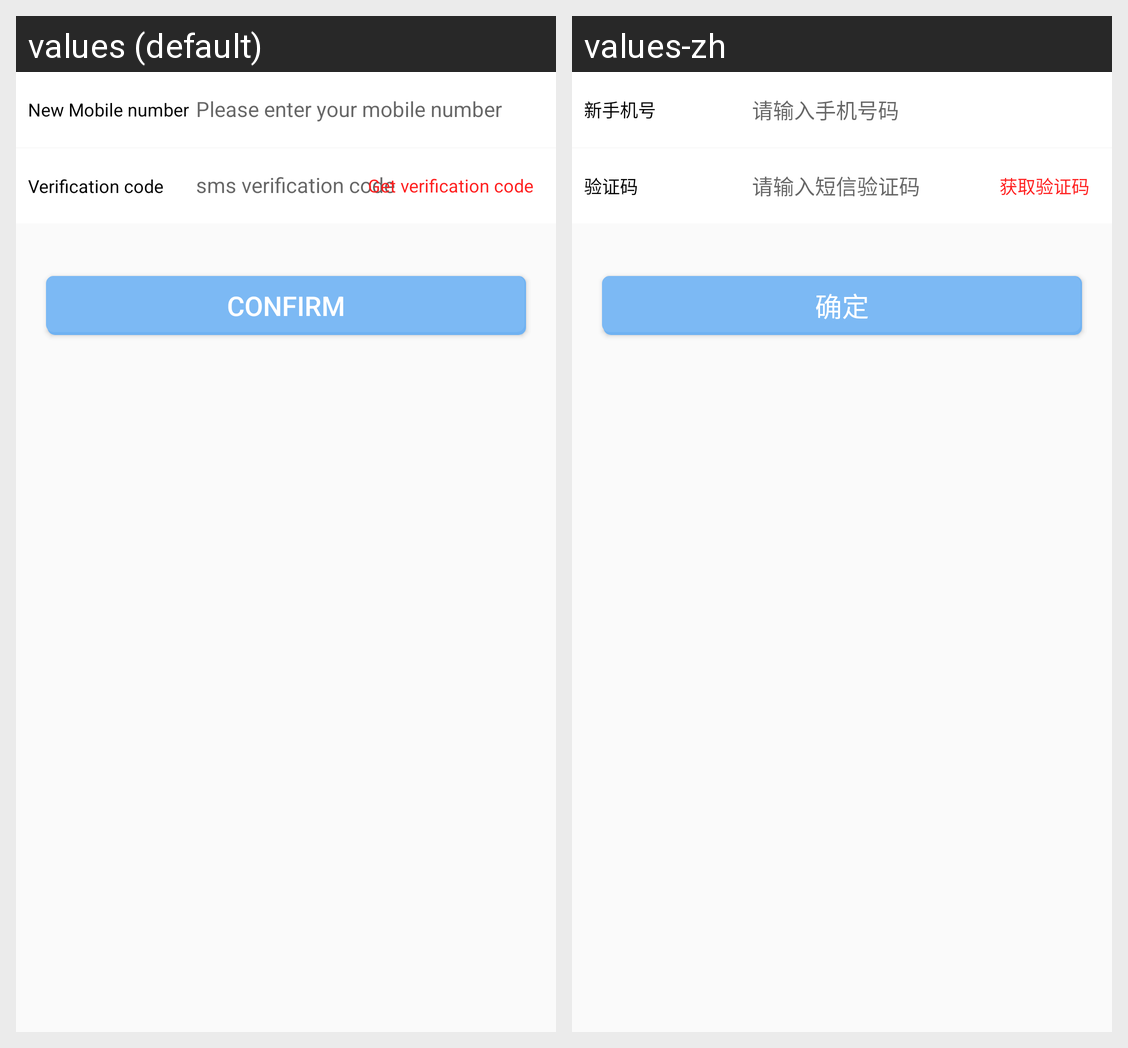

This grid shows one Android layout under two languages. Give, for every string resource on the screen, its name, the default text and each shown locale's text.
Android screen res/layout/fragment_edit_phone_number.xml rendered under 2 locales, left to right: values (default), values-zh. Device: Nexus 5 (rendered at 1080×1920; each locale shown at half size, 540×960, under a caption strip naming it); theme AppThemeLight.
Strings drawn on this screen, with the default value and each locale's value (text and hints the layout hard-codes, and strings that could not be matched under every locale, appear in the picture but are not listed):

new_phone_number
  values: New Mobile number
  values-zh: 新手机号

please_input_phone_number
  values: Please enter your mobile number
  values-zh: 请输入手机号码

verification_code
  values: Verification code
  values-zh: 验证码

please_input_verification_code
  values: sms verification code
  values-zh: 请输入短信验证码

get_verification_code
  values: Get verification code
  values-zh: 获取验证码

confirm
  values: Confirm
  values-zh: 确定
